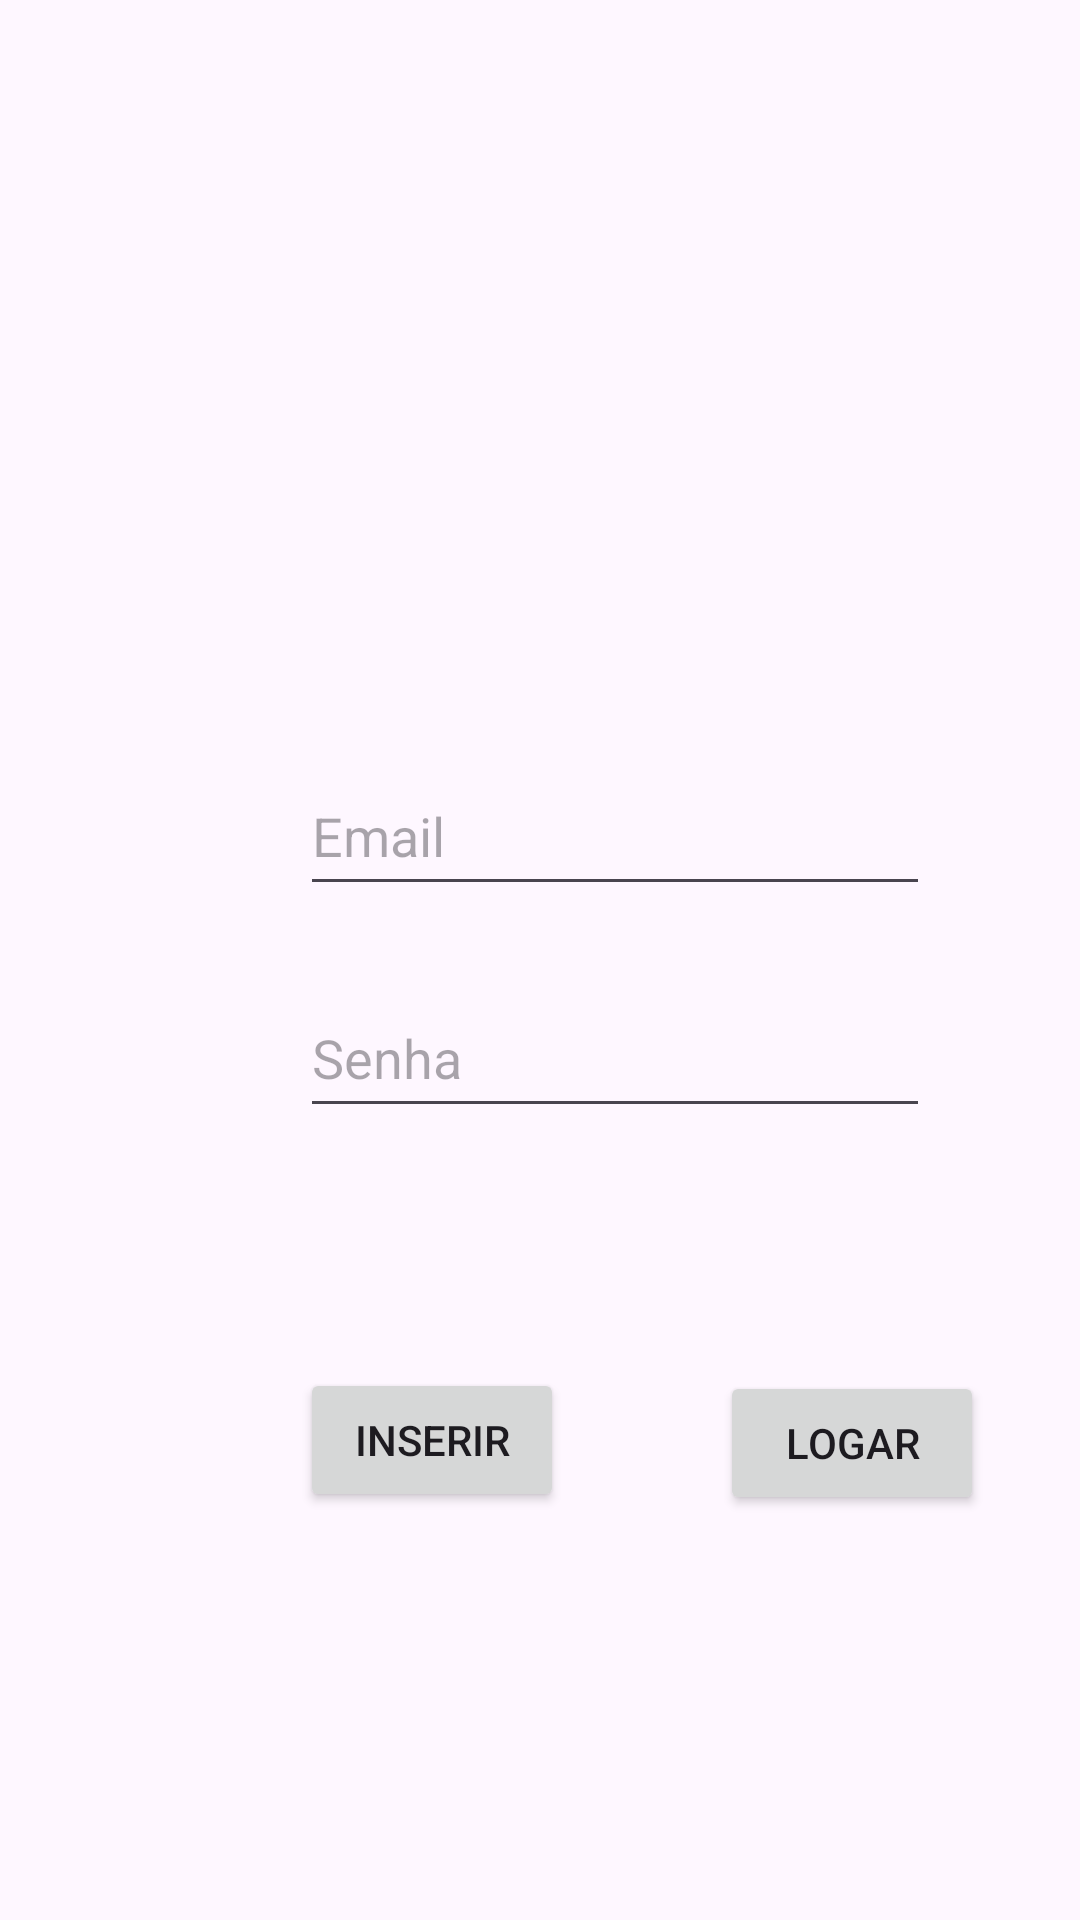

The Android layout XML behind this screen, and the referenced resources:
<!-- AndroidManifest.xml: application theme Theme.Login_e_Cadastro_server -->
<!-- res/layout/activity_main.xml -->
<?xml version="1.0" encoding="utf-8"?>
<androidx.constraintlayout.widget.ConstraintLayout xmlns:android="http://schemas.android.com/apk/res/android"
    xmlns:app="http://schemas.android.com/apk/res-auto"
    xmlns:tools="http://schemas.android.com/tools"
    android:layout_width="match_parent"
    android:layout_height="match_parent"
    tools:context=".MainActivity">

    <EditText
        android:id="@+id/txtsenha"
        android:layout_width="wrap_content"
        android:layout_height="50dp"
        android:layout_marginStart="100dp"
        android:layout_marginTop="24dp"
        android:ems="10"
        android:hint="Senha"
        android:inputType="text"
        app:layout_constraintStart_toStartOf="parent"
        app:layout_constraintTop_toBottomOf="@+id/txtlogin" />

    <EditText
        android:id="@+id/txtlogin"
        android:layout_width="wrap_content"
        android:layout_height="50dp"
        android:layout_marginStart="100dp"
        android:layout_marginTop="252dp"
        android:ems="10"
        android:hint="Email"
        android:inputType="textEmailAddress"
        app:layout_constraintStart_toStartOf="parent"
        app:layout_constraintTop_toTopOf="parent" />

    <Button
        android:id="@+id/button5"
        android:layout_width="wrap_content"
        android:layout_height="wrap_content"
        android:layout_marginStart="100dp"
        android:layout_marginTop="80dp"
        android:text="Inserir"
        app:layout_constraintStart_toStartOf="parent"
        app:layout_constraintTop_toBottomOf="@+id/txtsenha" />

    <Button
        android:id="@+id/button6"
        android:layout_width="wrap_content"
        android:layout_height="wrap_content"
        android:layout_marginStart="52dp"
        android:layout_marginTop="81dp"
        android:text="Logar"
        app:layout_constraintStart_toEndOf="@+id/button5"
        app:layout_constraintTop_toBottomOf="@+id/txtsenha" />

</androidx.constraintlayout.widget.ConstraintLayout>
<!-- resources referenced by this layout -->
<resources>
  <style name="Theme.Login_e_Cadastro_server" parent="Base.Theme.Login_e_Cadastro_server" />
  <style name="Base.Theme.Login_e_Cadastro_server" parent="Theme.Material3.DayNight.NoActionBar">
          
          
      </style>
</resources>
